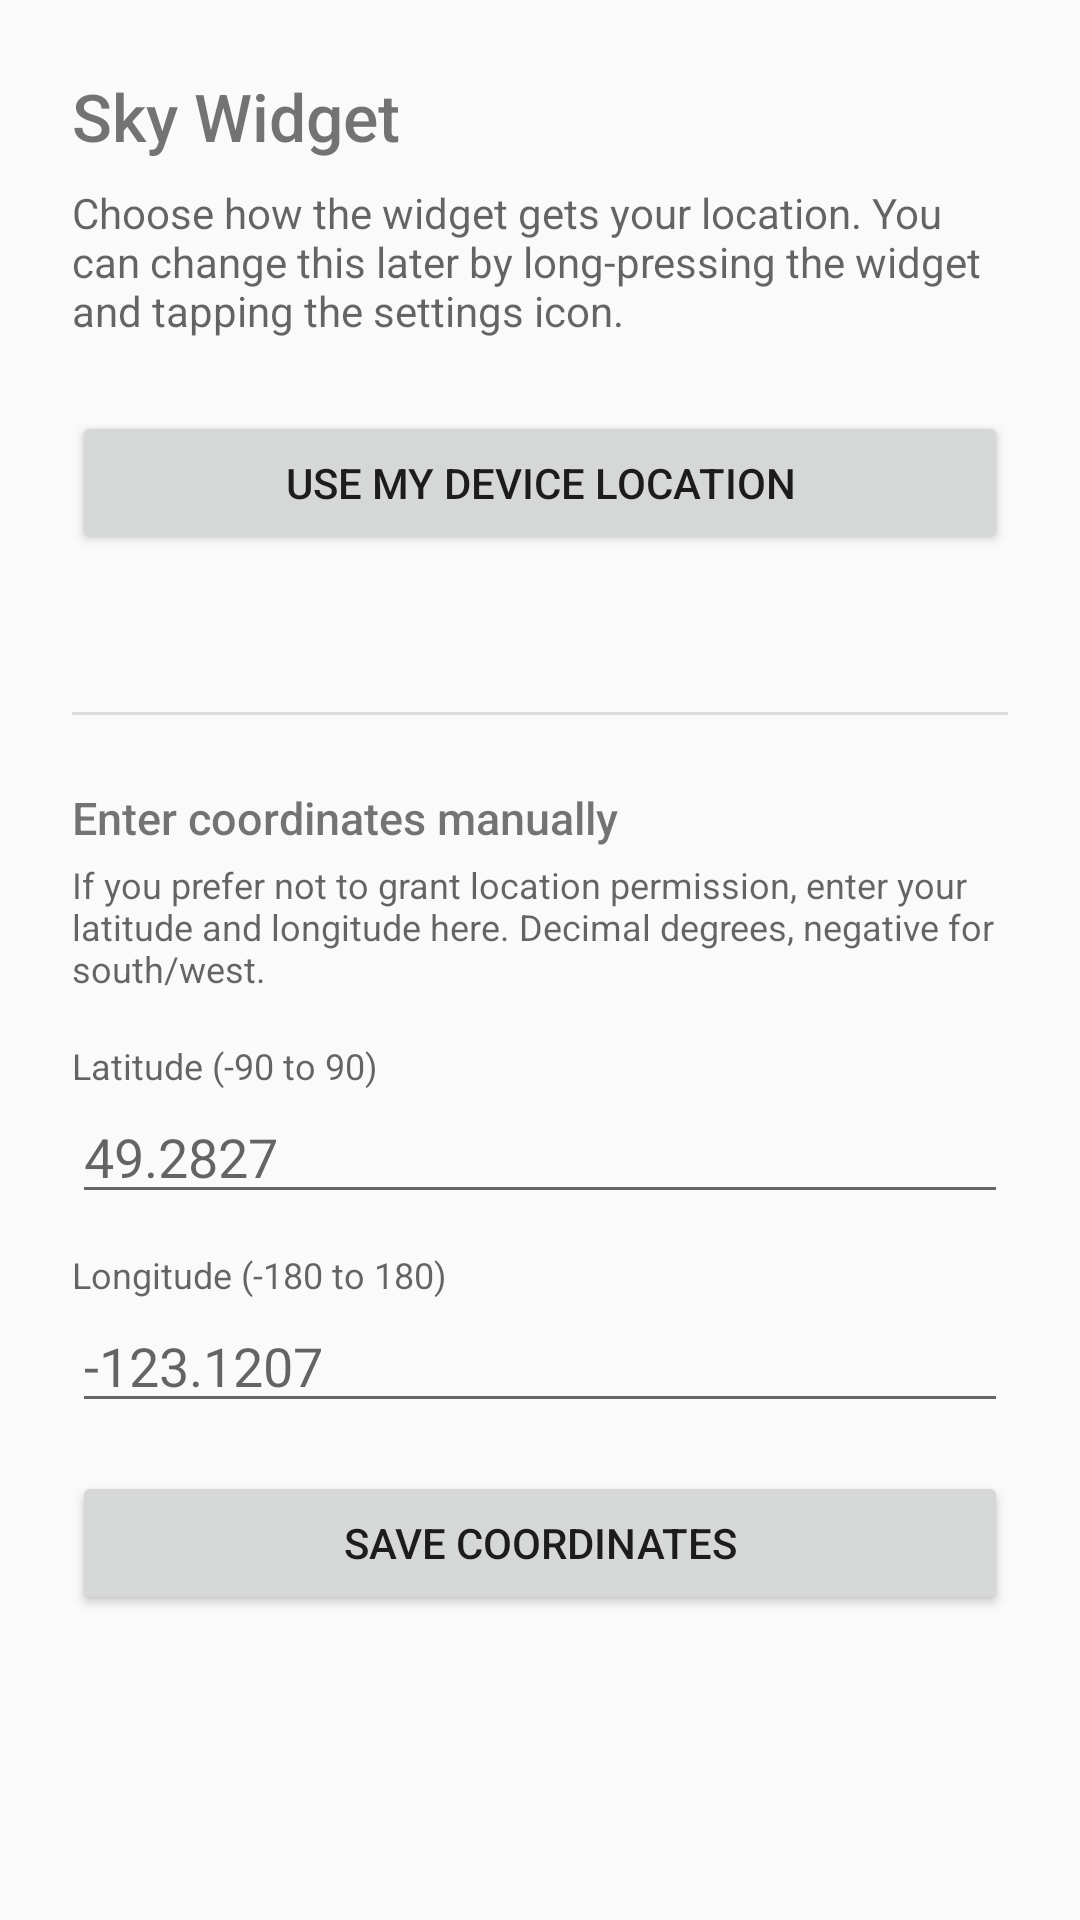

Android layout source for this screen:
<!-- AndroidManifest.xml: activity theme Theme.SkyWidget.Config -->
<!-- res/layout/activity_config.xml -->
<?xml version="1.0" encoding="utf-8"?>
<ScrollView xmlns:android="http://schemas.android.com/apk/res/android"
    android:layout_width="match_parent"
    android:layout_height="match_parent"
    android:fillViewport="true">

    <LinearLayout
        android:layout_width="match_parent"
        android:layout_height="wrap_content"
        android:orientation="vertical"
        android:padding="24dp">

        <TextView
            android:layout_width="wrap_content"
            android:layout_height="wrap_content"
            android:text="@string/config_title"
            android:textSize="22sp"
            android:fontFamily="sans-serif-medium"
            android:layout_marginBottom="8dp" />

        <TextView
            android:layout_width="match_parent"
            android:layout_height="wrap_content"
            android:text="@string/config_description"
            android:textSize="14sp"
            android:textColor="?android:attr/textColorSecondary"
            android:layout_marginBottom="24dp" />

        <Button
            android:id="@+id/btn_use_device"
            android:layout_width="match_parent"
            android:layout_height="wrap_content"
            android:text="@string/config_use_device" />

        <TextView
            android:id="@+id/status"
            android:layout_width="match_parent"
            android:layout_height="wrap_content"
            android:textSize="12sp"
            android:layout_marginTop="4dp"
            android:layout_marginBottom="24dp"
            android:textColor="?android:attr/textColorTertiary"
            android:text="" />

        <View
            android:layout_width="match_parent"
            android:layout_height="1dp"
            android:layout_marginVertical="8dp"
            android:background="?android:attr/listDivider" />

        <TextView
            android:layout_width="wrap_content"
            android:layout_height="wrap_content"
            android:text="@string/config_manual_heading"
            android:textSize="15sp"
            android:fontFamily="sans-serif-medium"
            android:layout_marginTop="16dp"
            android:layout_marginBottom="4dp" />

        <TextView
            android:layout_width="match_parent"
            android:layout_height="wrap_content"
            android:text="@string/config_manual_hint"
            android:textSize="12sp"
            android:textColor="?android:attr/textColorSecondary"
            android:layout_marginBottom="16dp" />

        <TextView
            android:layout_width="wrap_content"
            android:layout_height="wrap_content"
            android:text="@string/config_latitude_hint"
            android:textSize="12sp"
            android:textColor="?android:attr/textColorSecondary" />
        <EditText
            android:id="@+id/input_lat"
            android:layout_width="match_parent"
            android:layout_height="wrap_content"
            android:inputType="numberSigned|numberDecimal"
            android:importantForAutofill="no"
            android:hint="49.2827"
            android:layout_marginBottom="12dp" />

        <TextView
            android:layout_width="wrap_content"
            android:layout_height="wrap_content"
            android:text="@string/config_longitude_hint"
            android:textSize="12sp"
            android:textColor="?android:attr/textColorSecondary" />
        <EditText
            android:id="@+id/input_lon"
            android:layout_width="match_parent"
            android:layout_height="wrap_content"
            android:inputType="numberSigned|numberDecimal"
            android:importantForAutofill="no"
            android:hint="-123.1207"
            android:layout_marginBottom="16dp" />

        <Button
            android:id="@+id/btn_save_manual"
            android:layout_width="match_parent"
            android:layout_height="wrap_content"
            android:text="@string/config_save_manual" />

    </LinearLayout>
</ScrollView>
<!-- resources referenced by this layout -->
<resources>
  <string name="config_description">Choose how the widget gets your location. You can change this later by long-pressing the widget and tapping the settings icon.</string>
  <string name="config_latitude_hint">Latitude (-90 to 90)</string>
  <string name="config_longitude_hint">Longitude (-180 to 180)</string>
  <string name="config_manual_heading">Enter coordinates manually</string>
  <string name="config_manual_hint">If you prefer not to grant location permission, enter your latitude and longitude here. Decimal degrees, negative for south/west.</string>
  <string name="config_save_manual">Save coordinates</string>
  <string name="config_title">Sky Widget</string>
  <string name="config_use_device">Use my device location</string>
  <style name="Theme.SkyWidget.Config" parent="Theme.SkyWidget" />
  <style name="Theme.SkyWidget" parent="Theme.AppCompat.DayNight.NoActionBar">
          <item name="android:windowBackground">?android:attr/colorBackground</item>
      </style>
</resources>
